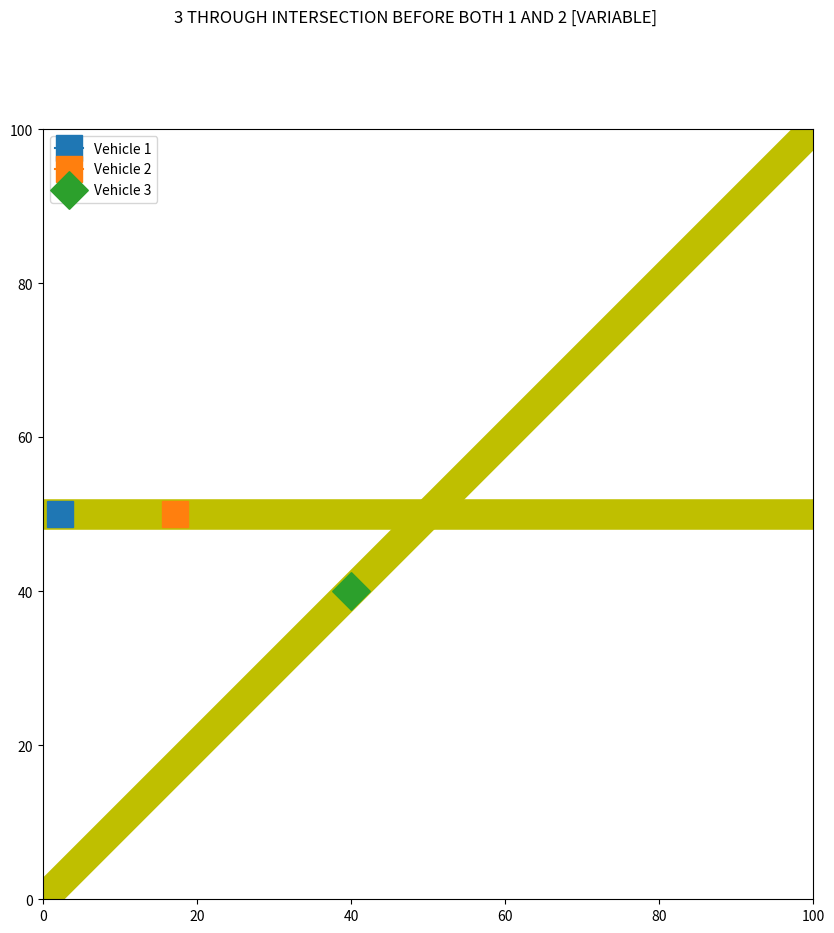
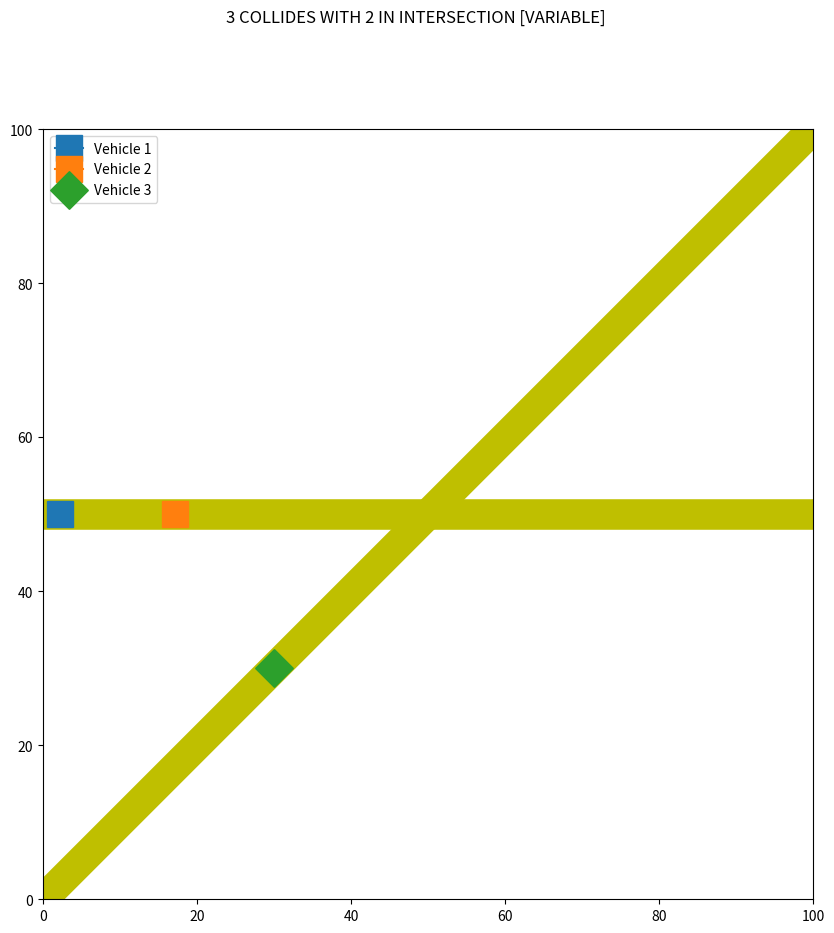
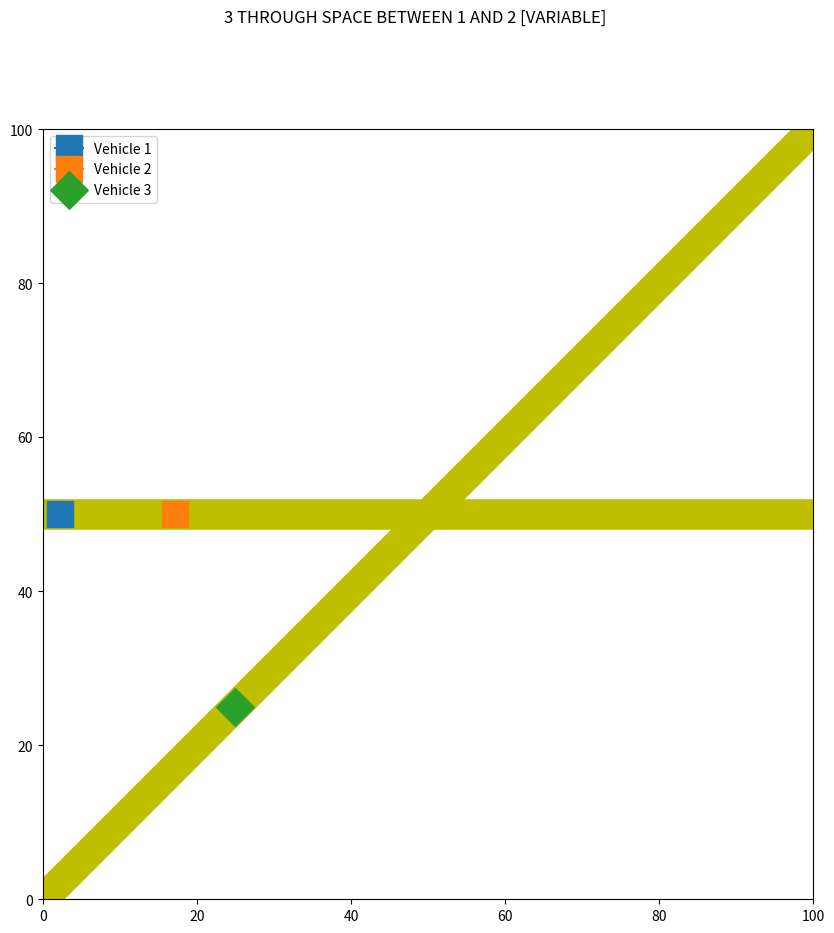
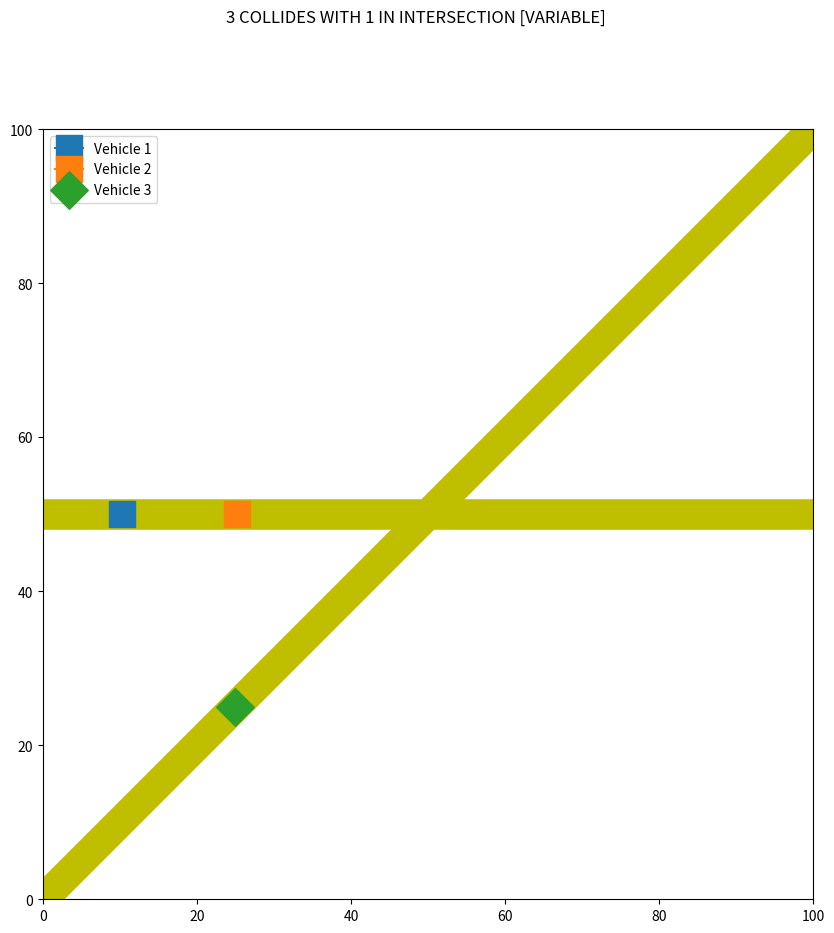
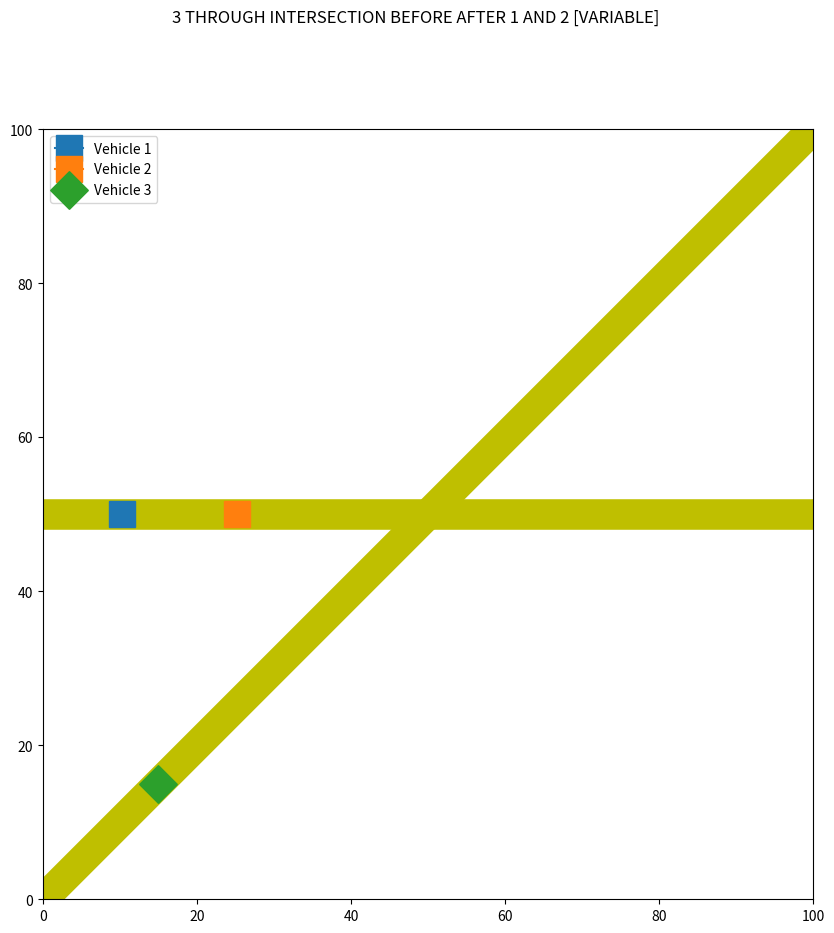

The script that saved these images, in order:
#!/usr/bin/env python3
"""skyTran Software Engineer Test"""

# Python Standard Library Modules
import math
import random
import time

# Python Non-Standard Library Modules
import scipy.integrate as integrate
import numpy as np
import matplotlib.pyplot as plt
plt.rcParams["figure.figsize"] = 10, 10
from matplotlib.animation import FuncAnimation


# Initialization of Global Variables

# Set global x-y grid size
grid_size = 100.0 # size of x-y (square) grid, i.e., 1000.0 by 1000.0

# Set physical parameters of vehicles 1, 2, and 3
vehicle_length = 5.0 # length of vehicles
dist_between_veh_1_and_veh_2 = 10.0 # distance between vehicles 1 and 2
vehicles_1_and_2_speed = 20.0 # velocity of vehicles 1 and 2
vehicle_3_acceleration = 30.0 # vehicle 3 acceleration
vehicle_3_desired_speed = 20.0 # vehicle 3 desired speed

# Set time increment for simulation
delta_t = 0.01 # seconds


def variable_acceleration(t):
    """
    Generates a variable acceleration proportional to time t using the global
    variable vehicle_3_acceleration;  required for the varying
    acceleration/constant jerk version of the simulator.  Scipy quad
    (integrate) requires a function of this type.

    Parameters
    ----------
    t : float
        time value, etc.

    Returns
    -------
    value of acceleration at time t : float
        acceleration value
    """

    return vehicle_3_acceleration * t


def is_there_a_collision(vehicle_1, vehicle_2, vehicle_3):
    """
    Determines whether or not there is a collision between vehicles 1 and 3 or
    vehicles 2 and 3.

    Parameters
    ----------
    vehicle_1 : list of floats [x, y]
        position of (end of) vehicle 1 in grid.

    vehicle_2 : list of floats [x, y]
        position of (end of) vehicle 2 in grid.

    vehicle_3 : list of floats [x, y]
        position of (end of) vehicle 3 in grid.

    Returns
    -------
    True or False : bool
        boolean value of whether or not a collision has occured given input.
    """

    v1_in = False
    v2_in = False
    v3_in = False

    if vehicle_1[0] <= grid_size / 2.0 and \
            vehicle_1[0] + 5.0 >= grid_size / 2.0:
        v1_in = True

    if vehicle_2[0] <= grid_size / 2.0 and \
            vehicle_2[0] + 5.0 >= grid_size / 2.0:
        v2_in = True

    if vehicle_3[0] <= grid_size / 2.0 and \
            vehicle_3[0] + 5.0 / math.sqrt(2.0) >= grid_size / 2.0:
        v3_in = True

    if v1_in and v3_in:
        return True
    elif v2_in and v3_in:
        return True
    else:
        return False


# Part 1
def simulate_merging_constant_acceleration(initial_start_range):
    """
    Runs the vehicle simulation under the condition of constant acceleration,
    and generates a list of all vehicle positions in time.  Simulation ends
    if either a vehicle contacts the end of the grid or if there is a
    collision.

    Parameters
    ----------
    initial_start_range: float
        % of grid range to confine random start positions for all vehicles.

    Returns
    -------
    vehicle_positions_in_time : list
        list of all vehicle positions in time.
    """

    # Initialize start time to 0.0
    t = 0.0

    x1 = random.randint(0, int(initial_start_range * grid_size))
    x2 = random.randint(0, int(initial_start_range * grid_size))

    veh_1 = [x1, int(0.5 * grid_size)]
    veh_2 = [x1 + vehicle_length + dist_between_veh_1_and_veh_2,
                int(0.5 * grid_size)]
    veh_3 = [x2, x2]

    vehicle_positions_in_time = []

    while veh_2[0] + vehicle_length < grid_size and veh_3[0] <= grid_size:

        vehicle_3_speed = vehicle_3_acceleration * t
        if vehicle_3_speed >= vehicle_3_desired_speed:
            vehicle_3_speed = vehicle_3_desired_speed

        veh_1[0] += delta_t * vehicles_1_and_2_speed
        veh_2[0] += delta_t * vehicles_1_and_2_speed
        veh_3[0] += delta_t * vehicle_3_speed
        veh_3[1] += delta_t * vehicle_3_speed

        tmp_1 = veh_1.copy()
        tmp_2 = veh_2.copy()
        tmp_3 = veh_3.copy()

        vehicle_positions_in_time.append([t, tmp_1, tmp_2, tmp_3])

        if is_there_a_collision(veh_1, veh_2, veh_3):
            return vehicle_positions_in_time

        t += delta_t

    return vehicle_positions_in_time


# Part 2
def test_harness_constant_acceleration(number_of_test_cases):
    """
    Test harness for running constant acceleration version of simulator.

    Parameters
    ----------
    number_of_test_cases : int
        number of simulations to execute.

    Returns
    -------
    None
    """

    start_range = 0.25
    for i in range(number_of_test_cases):
        vehicle_data = simulate_merging_constant_acceleration(start_range)
        veh_1 = vehicle_data[-1][1]
        veh_2 = vehicle_data[-1][2]
        veh_3 = vehicle_data[-1][3]
        if is_there_a_collision(veh_1, veh_2, veh_3):
            print('collision')
            print(veh_1, veh_2, veh_3)

    return None


# Part 3
def simulate_merging_variable_acceleration(x1=0, x2=0):
    """
    Runs the vehicle simulation under the condition of variable acceleration,
    and generates a list of all vehicle positions in time.  Simulation ends
    if either a vehicle contacts the end of the grid or if there is a
    collision.

    Parameters
    ----------
    initial_start_range: float
        % of grid range to confine random start positions for all vehicles.

    Returns
    -------
    vehicle_positions_in_time : list
        list of all vehicle positions in time.
    """

    # Initialize start time to 0.0
    t = 0.0

    veh_1 = [x1, int(0.5 * grid_size)]
    veh_2 = [x1 + vehicle_length + dist_between_veh_1_and_veh_2,
                int(0.5 * grid_size)]
    veh_3 = [x2, x2]

    vehicle_positions_in_time = []

    while veh_2[0] + vehicle_length < grid_size and veh_3[0] <= grid_size:

        var = integrate.quad(variable_acceleration, 0, t)
        vehicle_3_speed = var[0]
        if vehicle_3_speed >= vehicle_3_desired_speed:
            vehicle_3_speed = vehicle_3_desired_speed

        veh_1[0] += delta_t * vehicles_1_and_2_speed
        veh_2[0] += delta_t * vehicles_1_and_2_speed
        veh_3[0] += delta_t * vehicle_3_speed
        veh_3[1] += delta_t * vehicle_3_speed

        tmp_1 = veh_1.copy()
        tmp_2 = veh_2.copy()
        tmp_3 = veh_3.copy()

        vehicle_positions_in_time.append([t, tmp_1, tmp_2, tmp_3])

        if is_there_a_collision(veh_1, veh_2, veh_3):
            return vehicle_positions_in_time

        t += delta_t

    return vehicle_positions_in_time


# Part 4
def test_harness_variable_acceleration(number_of_test_cases):
    """
    Test harness for running variable acceleration version of simulator.

    Parameters
    ----------
    number_of_test_cases : int
        number of simulations to execute.

    Returns
    -------
    None
    """

    start_range = 0.49
    for i in range(number_of_test_cases):
        vehicle_data = simulate_merging_variable_acceleration(start_range)
        veh_1 = vehicle_data[-1][1]
        veh_2 = vehicle_data[-1][2]
        veh_3 = vehicle_data[-1][3]
        if is_there_a_collision(veh_1, veh_2, veh_3):
            print('collision')
            print(veh_1, veh_2, veh_3)

    return None


# Part 5
def merge_animation(animation_title, vehicle_data):
    """
    Function using Matplotlib for plotting simulations; the Matplotlib
    function for animation is used.  Note that the author of this function
    fully admits to using other people's code from Stackoverflow.  This
    function is hacked together to get something working for the purpose of
    the test for skyTran.
    """

    def veh_1(i):
        return np.array([vehicle_data[i][1][0], vehicle_data[i][1][1]])

    def veh_2(i):
        return np.array([vehicle_data[i][2][0], vehicle_data[i][2][1]])

    def veh_3(i):
        return np.array([vehicle_data[i][3][0], vehicle_data[i][3][1]])

    # create a figure with an axes
    fig, ax = plt.subplots()
    plt.suptitle(animation_title, y=1)
    # set the axes limits
    ax.axis([0.0, grid_size, 0.0, grid_size])
    M = ax.transData.get_matrix()
    xscale = M[0,0]
    yscale = M[1,1]

    plt.plot([0.0, grid_size], [0.0, grid_size], 'y-', lw=22)
    plt.plot([0.0, grid_size], [int(grid_size / 2.0), int(grid_size / 2.0)],
            'y-', lw=22)

    # set equal aspect such that the circle is not shown as ellipse
    ax.set_aspect("equal")
    # create a point in the axes
    point_1, = ax.plot(0, 50, marker=(4, 0, 45), markersize=xscale*3.5,
                       label='Vehicle 1')
    point_2, = ax.plot(0, 50, marker=(4, 0, 45), markersize=xscale*3.5,
                       label='Vehicle 2')
    point_3, = ax.plot(0, 0, marker=(4, 0, 0), markersize=xscale*3.5,
                       label='Vehicle 3')

    plt.legend(loc="upper left")

    title = ax.text(0.5*grid_size, 0.85*grid_size, "",
                    bbox={'facecolor':'y', 'alpha':0.5, 'pad':5},
                    transform=ax.transAxes, ha="center")

    # Updating function, to be repeatedly called by the animation
    def update(i):
        # obtain point coordinates
        x1, y1 = veh_1(i)
        x2, y2 = veh_2(i)
        x3, y3 = veh_3(i)

        # set point's coordinates
        point_1.set_data([x1],[y1])
        point_2.set_data([x2],[y2])
        point_3.set_data([x3],[y3])
        return point_1, point_2, point_3,

    # create animation with 1s interval, which is repeated,
    # provide the full circle (0,2pi) as parameters
    ani1 = FuncAnimation(fig, update, interval=100, blit=True, repeat=False,
                        frames=list(range(len(vehicle_data))))

    plt.show()

if __name__ == '__main__':

    print('Vehicle 3 through intersection before both 1 and 2...')
    data = simulate_merging_variable_acceleration(2, 40)
    merge_animation('3 THROUGH INTERSECTION BEFORE BOTH 1 AND 2 [VARIABLE]',
                    data)

    print('Vehicle 3 collison in intersection with 2...')
    data = simulate_merging_variable_acceleration(2, 30)
    merge_animation('3 COLLIDES WITH 2 IN INTERSECTION [VARIABLE]', data)

    print('Vehicle 3 through space between 1 and 2...')
    data = simulate_merging_variable_acceleration(2, 25)
    merge_animation('3 THROUGH SPACE BETWEEN 1 AND 2 [VARIABLE]', data)

    print('Vehicle 3 collison in intersection with 1...')
    data = simulate_merging_variable_acceleration(10, 25)
    merge_animation('3 COLLIDES WITH 1 IN INTERSECTION [VARIABLE]', data)

    print('Vehicle 3 through intersection after both 1 and 2...')
    data = simulate_merging_variable_acceleration(10, 15)
    merge_animation('3 THROUGH INTERSECTION BEFORE AFTER 1 AND 2 [VARIABLE]',
                    data)
